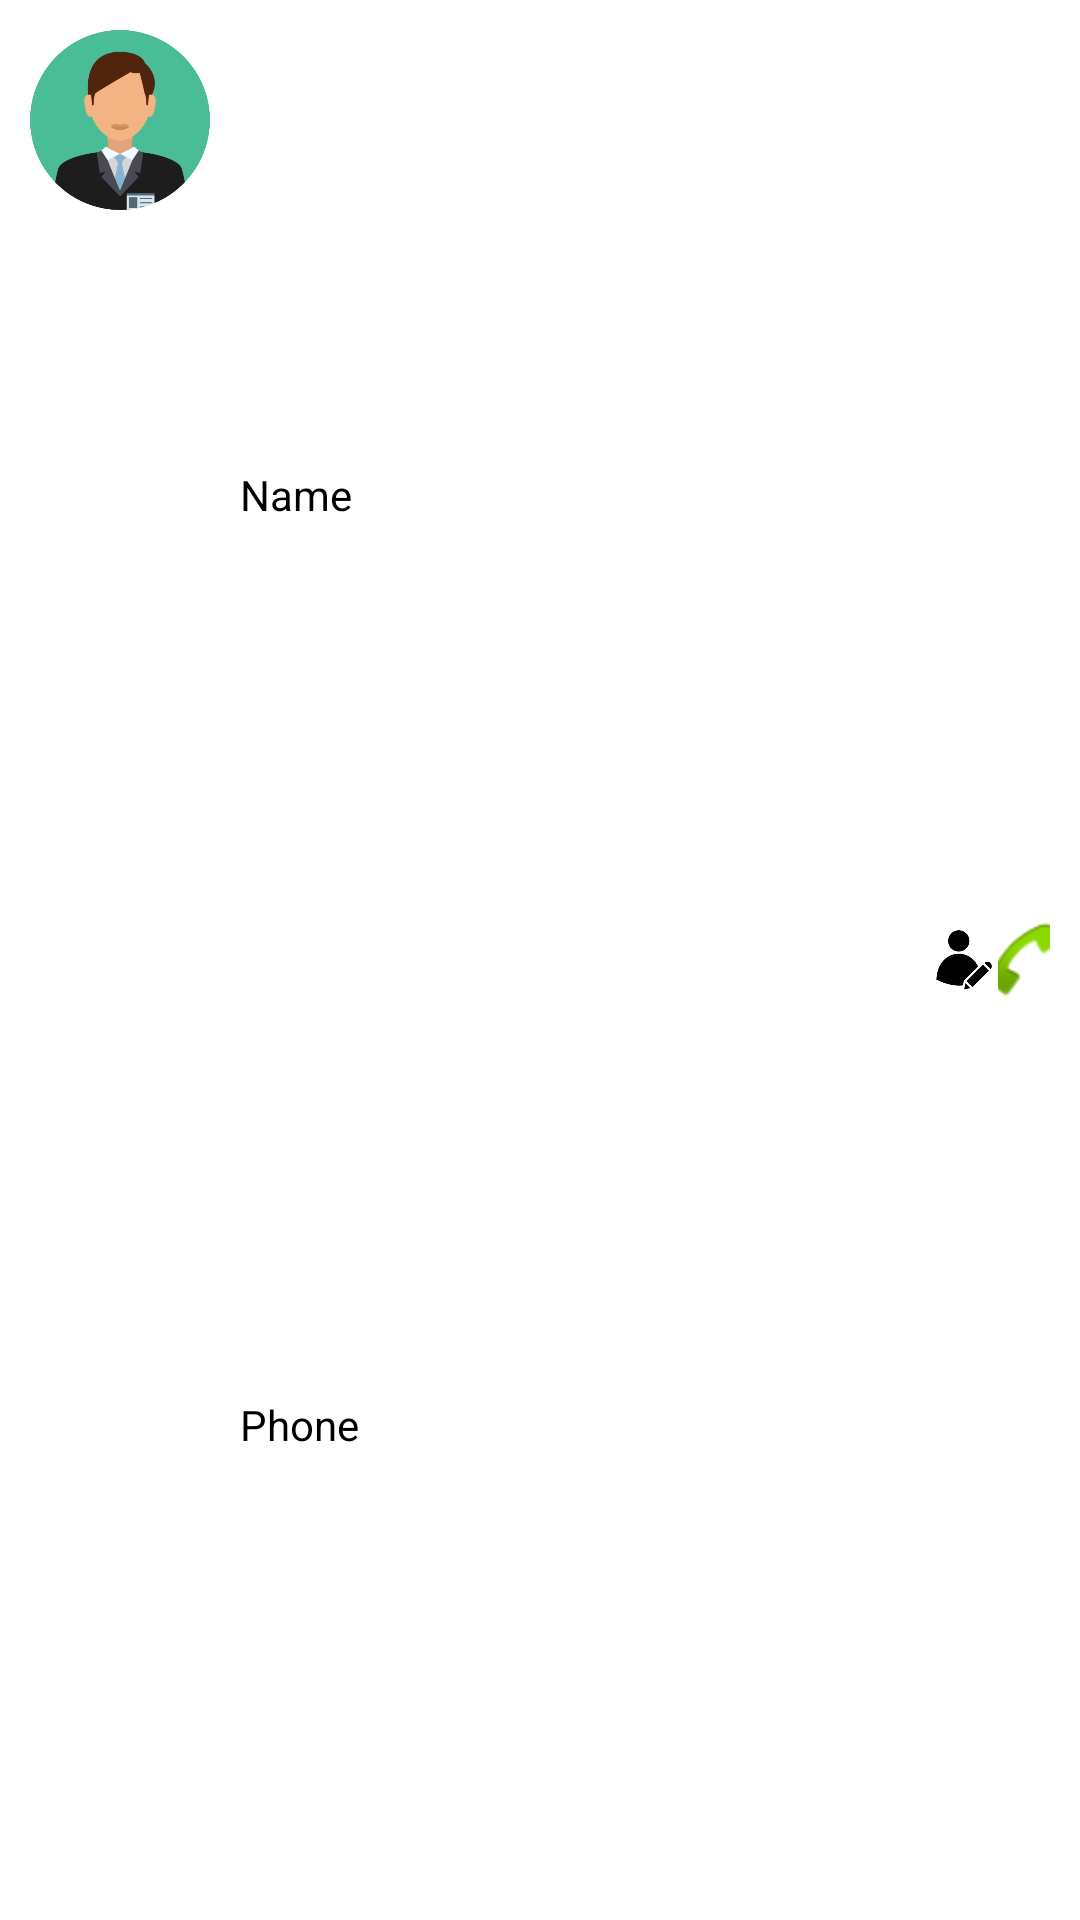

Reconstruct the res/layout file that produces this screen, plus the resources it refers to.
<!-- AndroidManifest.xml: application theme Theme.BaiTap -->
<!-- res/layout/day2_item_contact.xml -->
<?xml version="1.0" encoding="utf-8"?>
<LinearLayout xmlns:android="http://schemas.android.com/apk/res/android"
    xmlns:app="http://schemas.android.com/apk/res-auto"
    xmlns:tools="http://schemas.android.com/tools"
    android:layout_width="match_parent"
    android:layout_height="wrap_content"
    android:orientation="horizontal"
    android:padding="10dp">

    <ImageView
        android:id="@+id/ivAvatar"
        android:layout_width="60dp"
        android:layout_height="60dp"
        app:srcCompat="@drawable/user1" />

    <LinearLayout
        android:layout_width="230dp"
        android:layout_height="match_parent"
        android:layout_marginLeft="10dp"
        android:orientation="vertical"
        android:weightSum="2">

        <TextView
            android:id="@+id/tvName"
            android:layout_width="match_parent"
            android:layout_height="wrap_content"
            android:layout_weight="1"
            android:gravity="center|start"
            android:text="Name"
            android:textColor="@color/black" />

        <TextView
            android:id="@+id/tvPhone"
            android:layout_width="match_parent"
            android:layout_height="wrap_content"
            android:layout_weight="1"
            android:gravity="center|start"
            android:text="Phone"
            android:textColor="@color/black" />

    </LinearLayout>

    <ImageButton
        android:id="@+id/btEdit"
        android:layout_width="35dp"
        android:layout_height="35dp"
        android:layout_gravity="center"
        android:layout_weight="1"
        android:background="#00000000"
        android:scaleType="centerInside"
        android:visibility="visible"
        app:srcCompat="@drawable/edit" />

    <ImageButton
        android:id="@+id/btCall"
        android:layout_width="wrap_content"
        android:layout_height="match_parent"
        android:layout_weight="1"
        android:background="#00000000"
        android:visibility="visible"
        app:srcCompat="@android:drawable/sym_action_call" />

</LinearLayout>
<!-- resources referenced by this layout -->
<resources>
  <color name="black">#FF000000</color>
  <!-- drawable edit: png bitmap (drawable, 17077 bytes) -->
  <!-- drawable user1: png bitmap (drawable, 125337 bytes) -->
  <style name="Theme.BaiTap" parent="Theme.MaterialComponents.Light.DarkActionBar">
          <item name="android:statusBarColor">#388E3C</item>
          <item name="colorPrimary">#4CAF50</item>
          <item name="colorOnPrimary">#FFFFFF</item>
      </style>
</resources>
